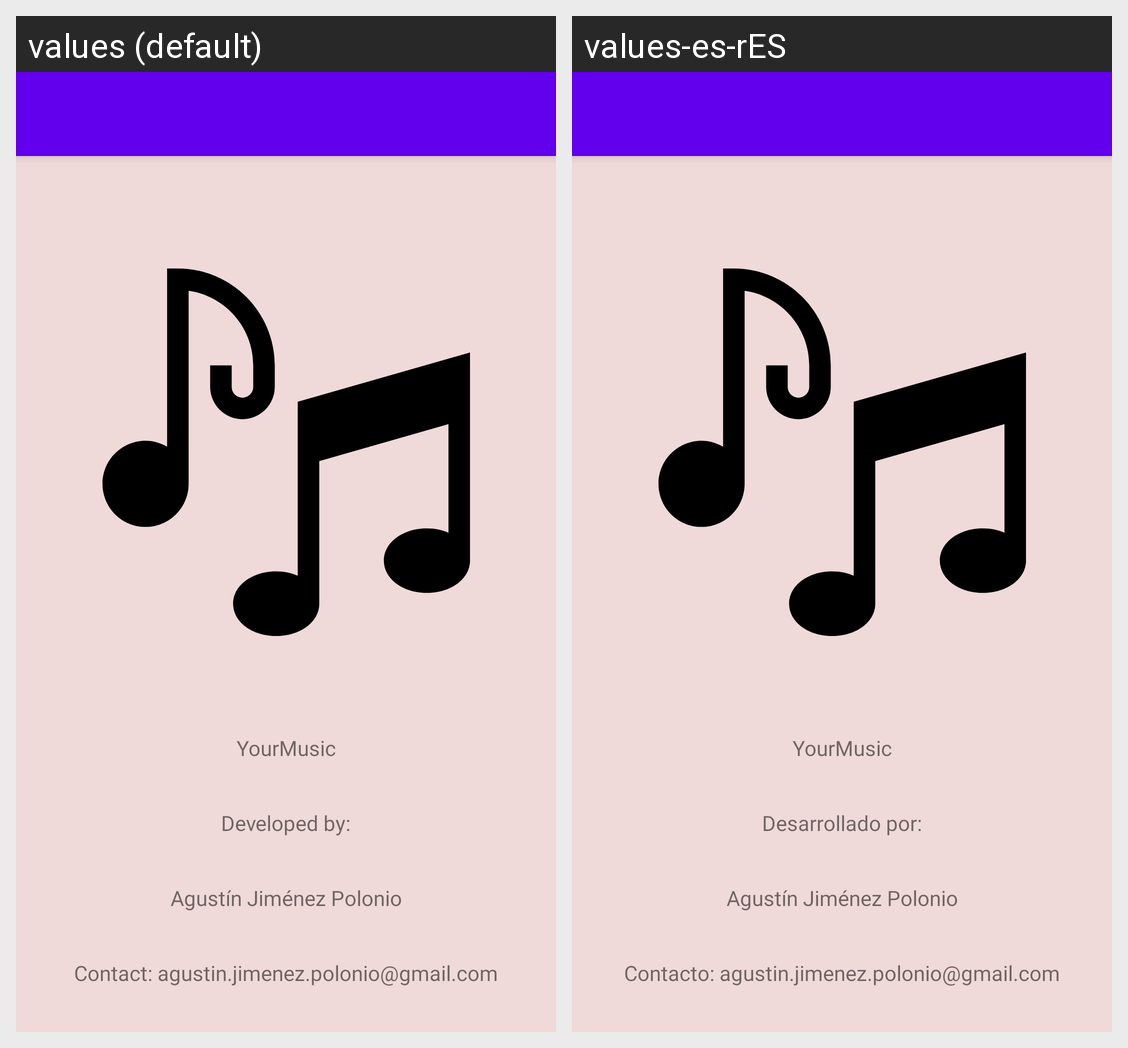

Locale-by-locale string values for the Android screen shown in this grid:
Android screen res/layout/activity_about.xml rendered under 2 locales, left to right: values (default), values-es-rES. Device: Nexus 5 (rendered at 1080×1920; each locale shown at half size, 540×960, under a caption strip naming it); theme Theme.YourMusic.NoActionBar.
Strings drawn on this screen, with the default value and each locale's value (text and hints the layout hard-codes, and strings that could not be matched under every locale, appear in the picture but are not listed):

contact_agustin_jimenez_polonio_gmail_com
  values: Contact: agustin.jimenez.polonio@gmail.com
  values-es-rES: Contacto: agustin.jimenez.polonio@gmail.com

agust_n_jim_nez_polonio
  values: Agustín Jiménez Polonio
  values-es-rES: Agustín Jiménez Polonio  [not translated; the default value is used]

developed_by
  values: Developed by:
  values-es-rES: Desarrollado por:

yourmusic
  values: YourMusic
  values-es-rES: YourMusic  [not translated; the default value is used]
